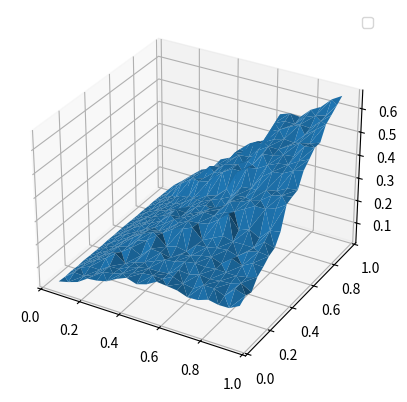
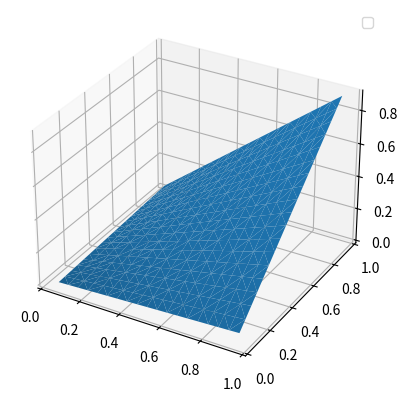

Write the Python code that produced these figures, in order.
from random import randint
from math import sin
from math import copysign
import itertools
from mpl_toolkits.mplot3d import Axes3D
from matplotlib import cm
import matplotlib.pyplot as plt


def getDs(p):
    if p[0] <= 0:
        return True
    if p[0] >= 1:
        return True
    if p[1] <= 0:
        return True
    if p[1] >= 1:
        return True
    else:
        return False


def getH(p):
    return [sin(p[0]) / (1 + sin(p[0])), 1.0 / (1 + sin(p[0])), 1.0 / (1 + sin(p[0])), sin(p[0]) / (1 + sin(p[0]))]


def getU(p):
    return p[0] * p[1]


def getG(u):
    if u[0] >= 1:
        return u[1]
    if u[1] >= 1:
        return u[0]
    else:
        return 0


def levelOffZ(val):
    Z = [z[1] for z in val]
    return Z


def levelOffX(val):
    X = [i[0][0] for i in val]
    return X


def levelOffY(val):
    if len(val[0][0]) != 1:
        Y = [y[0][1] for y in val]
    else:
        Y = [y[1] for y in val]
    return Y


def getPointList(dot, b, h):
    dimension = len(dot)
    resultList = [list(dot)]
    while not b(dot):
        dir = randint(-dimension, dimension - 1)
        a = dir
        if dir < 0:
            a = dir+1
        j = abs(a)
        s = h if not isinstance(h, list) else h[j]
        dot[j] += copysign(s, dir)
        resultList.append(list(dot))
    return resultList


def getLattice(f, border, h):
    border = [getDiapason(b[0], b[1], h) for b in border]
    listS = list(itertools.product(*border, repeat=1))
    dS = set(i for i in listS if f(i))
    return [i for i in listS if i not in dS], f


def getDiapason(b1, b2, increment):
    list = []
    while b1 <= b2:
        list.append(b1)
        b1 = b1 + increment
    return list


def getSum(point, g, st, is_border, k):
    st = st(point) if callable(st) else st
    s = sum([g(getPointList(list(point), is_border, st)[-1]) for a in range(k)])
    return s/k


def getLap(g, dS, h, k, border=[]):
    S, dS = getLattice(dS, border, h) if not isinstance(dS, list) else dS
    return [(point, getSum(point, g, h, dS, k)) for point in S]


k = 1000
h = 0.05
bounds = [[0, 1], [0, 1]]

grid = getLattice(getDs, bounds, h)
fValue = getLap(getG, list(grid), getH, k)
analytic = [(p[0], getU(p[0])) for p in fValue]

analX = levelOffX(analytic)
analY = levelOffY(analytic)
analZ = levelOffZ(analytic)
X = levelOffX(fValue)
Y = levelOffY(fValue)
Z = levelOffZ(fValue)

fig = plt.figure()
image1 = fig.add_subplot(111, projection='3d')
plt.legend()
image1.plot_trisurf(X, Y, Z, label="u")
plt.show()
fig = plt.figure()
image2 = fig.add_subplot(111, projection='3d')
plt.legend()
image2.plot_trisurf(analX, analY, analZ, label="Analytic")
plt.show()
